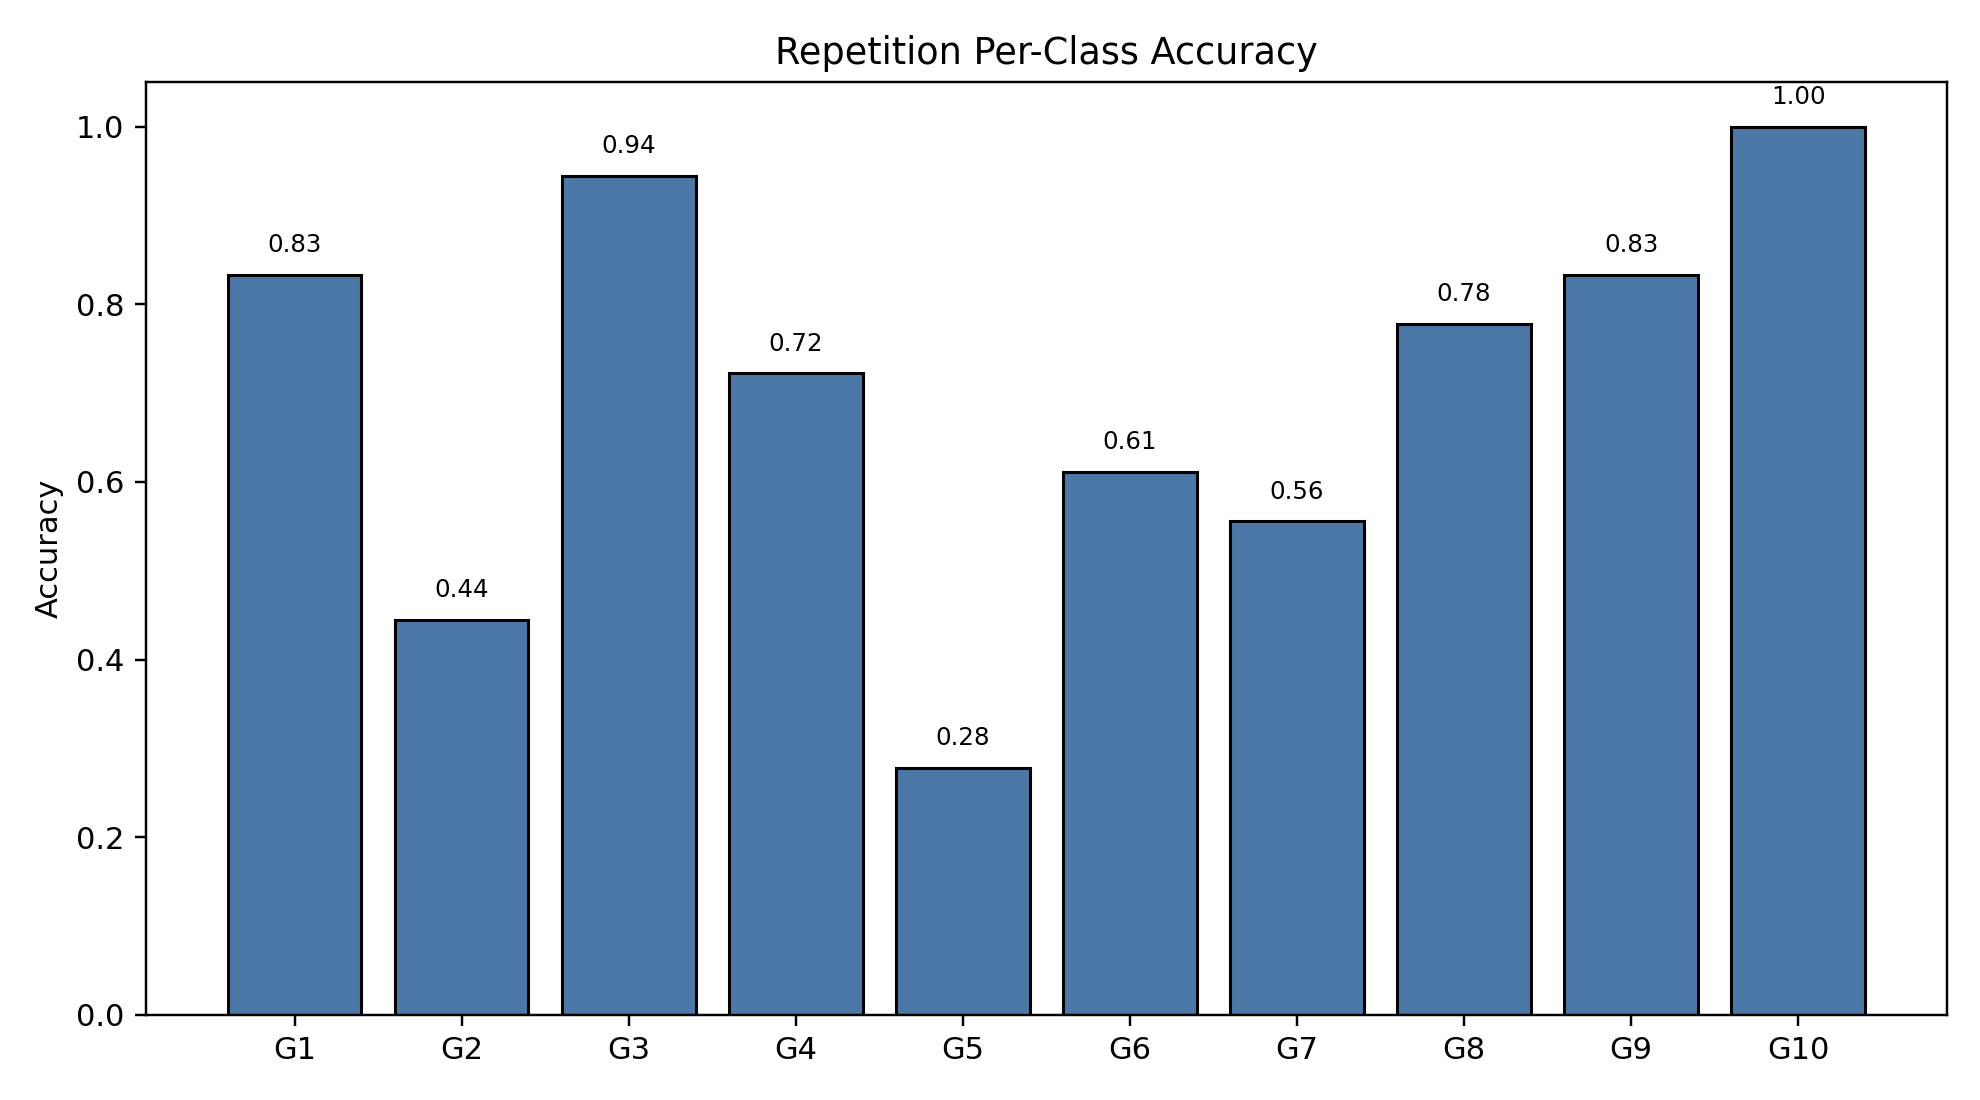

Values plotted in this chart, from the file beside it:
class_index, gesture_id, support, correct, accuracy
0, 1, 18, 15, 0.8333
1, 2, 18, 8, 0.4444
2, 3, 18, 17, 0.9444
3, 4, 18, 13, 0.7222
4, 5, 18, 5, 0.2778
5, 6, 18, 11, 0.6111
6, 7, 18, 10, 0.5556
7, 8, 18, 14, 0.7778
8, 9, 18, 15, 0.8333
9, 10, 18, 18, 1.0
